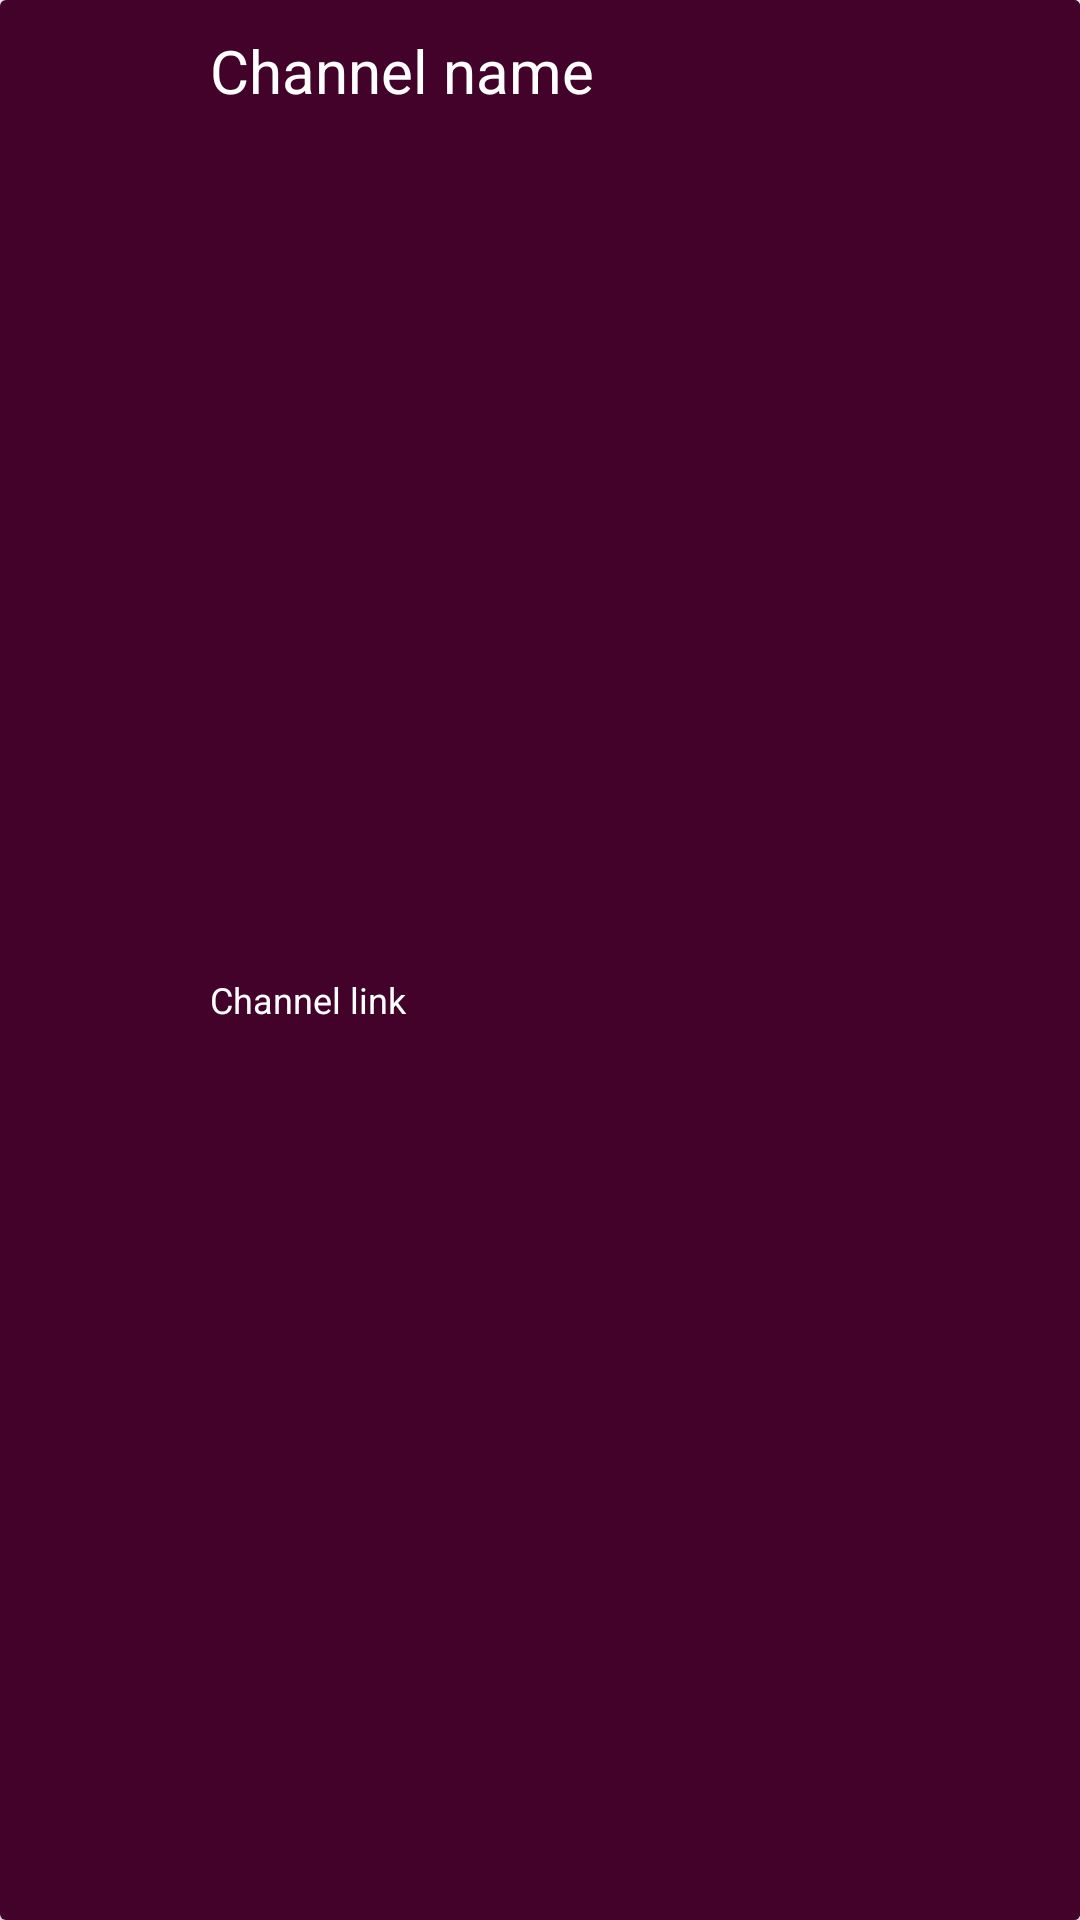

Android layout source for this screen:
<!-- AndroidManifest.xml: application theme Theme.IPTV -->
<!-- res/layout/list_card.xml -->
<?xml version="1.0" encoding="utf-8"?>
<androidx.cardview.widget.CardView xmlns:android="http://schemas.android.com/apk/res/android"
    android:layout_width="match_parent"
    android:layout_height="80dp"
    android:orientation="horizontal"
    android:layout_margin="5dp">
    <LinearLayout
        android:background="#420229"
        android:layout_width="match_parent"
        android:layout_height="match_parent"
        android:orientation="horizontal">
    <ImageButton
        android:layout_width="60dp"
        android:layout_height="60dp"
        android:background="#420229"
        android:layout_gravity="center"
        android:src="@drawable/baseline_link_24"/>
    <LinearLayout
        android:weightSum="3"
        android:background="#420229"
        android:id="@+id/viewLayoutL"
        android:orientation="vertical"
        android:layout_width="match_parent"
        android:layout_height="match_parent">

        <TextView
            android:layout_marginTop="10dp"
            android:layout_marginLeft="10dp"
            android:id="@+id/CName"
            android:maxLines="1"
            android:layout_weight="1.5"
            android:textSize="20dp"
            android:textColor="@color/white"
            android:gravity="start"
            android:layout_width="match_parent"
            android:layout_height="match_parent"
            android:text="Channel name"/>
        <TextView
            android:layout_marginLeft="10dp"
            android:layout_marginTop="5dp"
            android:id="@+id/urlLink"
            android:layout_weight="1.5"
            android:textSize="12dp"
            android:textColor="@color/white"
            android:gravity="start"
            android:layout_width="match_parent"
            android:layout_height="match_parent"
            android:text="Channel link"/>


    </LinearLayout>

    </LinearLayout>
</androidx.cardview.widget.CardView>
<!-- resources referenced by this layout -->
<resources>
  <color name="white">#FFFFFFFF</color>
  <style name="Theme.IPTV" parent="Theme.AppCompat.Light.NoActionBar">
          
          <item name="colorPrimary">@color/purple_500</item>
          <item name="colorPrimaryDark">#84044b</item>
          <item name="colorAccent">@color/teal_200</item>
          
      </style>
  <color name="purple_500">#FF6200EE</color>
  <color name="teal_200">#FF03DAC5</color>
</resources>
